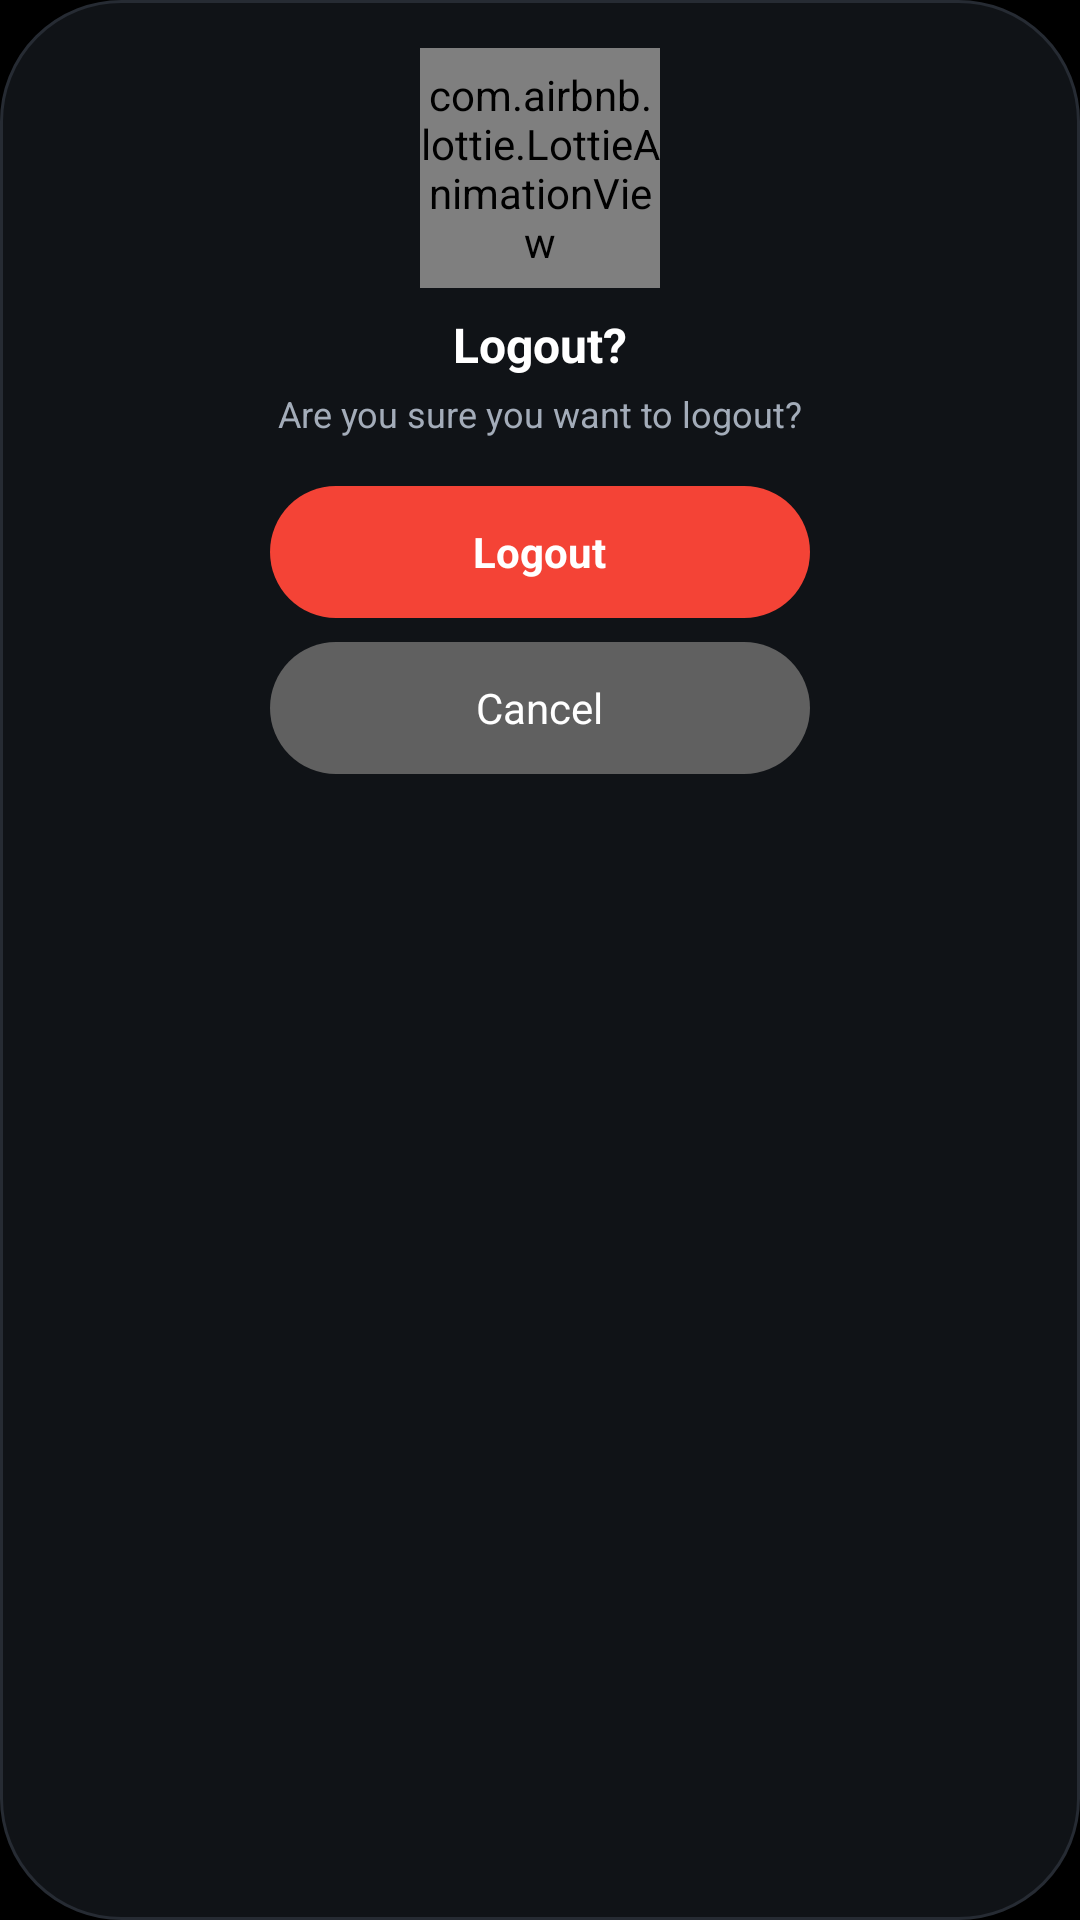

Produce the Android XML layout that renders to this screen, including the resource entries it uses.
<!-- AndroidManifest.xml: application theme Theme.MyApplication -->
<!-- res/layout/dialog_logout_confirmation.xml -->
<?xml version="1.0" encoding="utf-8"?>
<LinearLayout xmlns:android="http://schemas.android.com/apk/res/android"
    xmlns:app="http://schemas.android.com/apk/res-auto"
    android:layout_width="match_parent"
    android:layout_height="wrap_content"
    android:orientation="vertical"
    android:background="@drawable/dialog_background">

    <ScrollView
        android:layout_width="match_parent"
        android:layout_height="wrap_content"
        android:scrollbars="none"
        android:fillViewport="true"
        android:padding="16dp">

        <LinearLayout
            android:layout_width="match_parent"
            android:layout_height="wrap_content"
            android:orientation="vertical"
            android:gravity="center">

            <com.airbnb.lottie.LottieAnimationView
                android:id="@+id/logout_animation"
                android:layout_width="80dp"
                android:layout_height="80dp"
                android:layout_gravity="center"
                android:layout_marginBottom="8dp"
                app:lottie_autoPlay="true"
                app:lottie_loop="true"
                app:lottie_rawRes="@raw/login_icon" />

            <TextView
                android:layout_width="match_parent"
                android:layout_height="wrap_content"
                android:text="Logout?"
                android:textSize="16sp"
                android:textStyle="bold"
                android:textColor="@color/dialog_text_primary"
                android:gravity="center"
                android:layout_marginBottom="4dp" />

            <TextView
                android:layout_width="match_parent"
                android:layout_height="wrap_content"
                android:text="Are you sure you want to logout?"
                android:textSize="12sp"
                android:textColor="@color/dialog_text_secondary"
                android:gravity="center"
                android:layout_marginBottom="16dp" />

            <LinearLayout
                android:id="@+id/btn_logout_confirm"
                android:layout_width="180dp"
                android:layout_height="44dp"
                android:background="@drawable/logout_button_background"
                android:orientation="horizontal"
                android:gravity="center"
                android:layout_marginBottom="8dp"
                android:clickable="true"
                android:focusable="true">

                <TextView
                    android:layout_width="wrap_content"
                    android:layout_height="wrap_content"
                    android:text="Logout"
                    android:textColor="@android:color/white"
                    android:textSize="14sp"
                    android:textStyle="bold" />
            </LinearLayout>

            <LinearLayout
                android:id="@+id/btn_logout_cancel"
                android:layout_width="180dp"
                android:layout_height="44dp"
                android:background="@drawable/ok_button_background"
                android:orientation="horizontal"
                android:gravity="center"
                android:layout_marginBottom="4dp"
                android:clickable="true"
                android:focusable="true">

                <TextView
                    android:layout_width="wrap_content"
                    android:layout_height="wrap_content"
                    android:text="Cancel"
                    android:textColor="@android:color/white"
                    android:textSize="14sp" />
            </LinearLayout>

        </LinearLayout>
    </ScrollView>

</LinearLayout>
<!-- resources referenced by this layout -->
<resources>
  <color name="dialog_text_primary">#FFFFFF</color>
  <color name="dialog_text_secondary">#A3ACB9</color>
  <!-- drawable dialog_background (drawable) -->
  <?xml version="1.0" encoding="utf-8"?>
  <shape xmlns:android="http://schemas.android.com/apk/res/android"
      android:shape="rectangle">
      <solid android:color="@color/dialog_background" />
      
      <corners android:radius="40dp" />
      <stroke android:width="1dp" android:color="@color/dialog_border" />
  </shape>
  <!-- drawable logout_button_background (drawable) -->
  <?xml version="1.0" encoding="utf-8"?>
  <selector xmlns:android="http://schemas.android.com/apk/res/android">
      <item android:state_pressed="true">
          <shape android:shape="rectangle">
              <solid android:color="#C62828" />
              <corners android:radius="24dp" />
          </shape>
      </item>
      <item>
          <shape android:shape="rectangle">
              <solid android:color="#F44336" />
              <corners android:radius="24dp" />
          </shape>
      </item>
  </selector>
  <!-- drawable ok_button_background (drawable) -->
  <?xml version="1.0" encoding="utf-8"?>
  <selector xmlns:android="http://schemas.android.com/apk/res/android">
      <item android:state_pressed="true">
          <shape android:shape="rectangle">
              <solid android:color="#404040" />
              <corners android:radius="24dp" />
          </shape>
      </item>
      <item>
          <shape android:shape="rectangle">
              <solid android:color="#606060" />
              <corners android:radius="24dp" />
          </shape>
      </item>
  </selector>
  <style name="Theme.MyApplication" parent="Base.Theme.MyApplication" />
  <color name="dialog_background">#101317</color>
  <color name="dialog_border">#262B33</color>
  <style name="Base.Theme.MyApplication" parent="Theme.Material3.Dark.NoActionBar">
          <item name="colorPrimary">@color/brand</item>
          <item name="colorOnPrimary">@color/on_accent</item>
          <item name="colorPrimaryContainer">@color/brand_soft</item>
          <item name="colorOnPrimaryContainer">@color/brand</item>
          <item name="colorSecondary">@color/brand</item>
          <item name="colorOnSecondary">@color/on_accent</item>
          <item name="colorSurface">@color/surface_color</item>
          <item name="colorOnSurface">@color/text_primary</item>
          <item name="colorOnSurfaceVariant">@color/text_secondary</item>
          <item name="colorOutline">@color/border_color</item>
          <item name="colorError">@color/danger</item>
          <item name="android:colorBackground">@color/black</item>
          <item name="android:windowBackground">@color/black</item>
          <item name="android:textColorPrimary">@color/text_primary</item>
          <item name="android:textColorSecondary">@color/text_secondary</item>
          <item name="android:textColorHint">@color/text_tertiary</item>
          <item name="android:statusBarColor">@color/black</item>
          <item name="android:navigationBarColor">@color/black</item>
          <item name="materialButtonStyle">@style/Widget.Vital.Button</item>
          <item name="vitalAccent">@color/brand</item>
          <item name="vitalAccentSoft">@color/brand_soft</item>
      </style>
  <color name="brand">#4FE3C1</color>
  <color name="on_accent">#06090C</color>
  <color name="brand_soft">#294FE3C1</color>
  <color name="surface_color">#14171C</color>
  <color name="text_primary">#FFFFFF</color>
  <color name="text_secondary">#A3ACB9</color>
  <color name="border_color">#262B33</color>
  <color name="danger">#FF453A</color>
  <color name="black">#FF000000</color>
  <color name="text_tertiary">#6E7783</color>
</resources>
